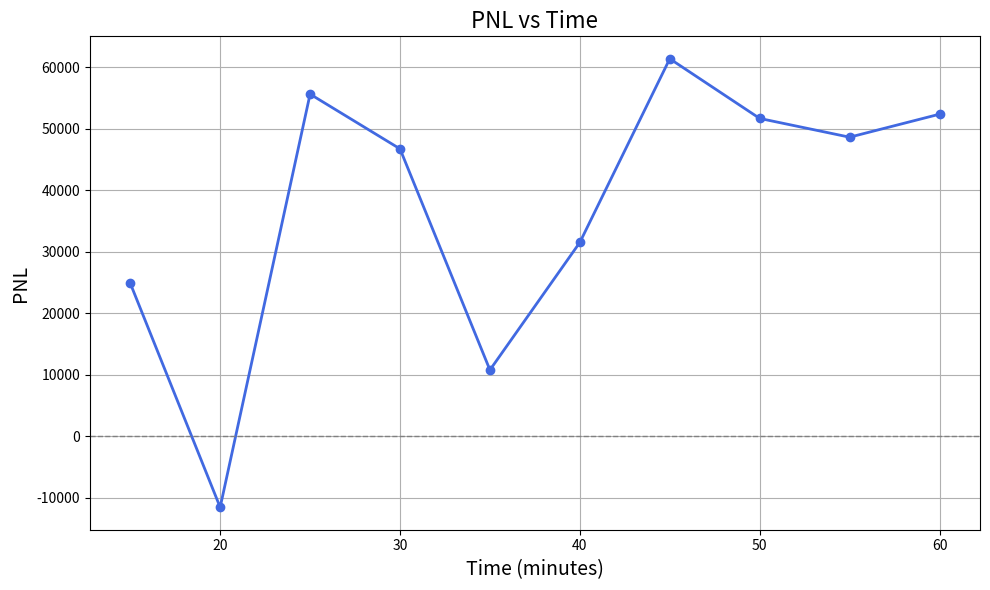

Here is the Python script that generated this plot:
import matplotlib.pyplot as plt

# Time (minutes) and PNL data
time = [15, 20, 25, 30, 35, 40, 45, 50, 55, 60]
pnl = [24881, -11588, 55658, 46748, 10761, 31523, 61412, 51700, 48648, 52392]

# Plotting
plt.figure(figsize=(10, 6))
plt.plot(time, pnl, marker='o', linestyle='-', color='royalblue', linewidth=2)
plt.title("PNL vs Time", fontsize=16)
plt.xlabel("Time (minutes)", fontsize=14)
plt.ylabel("PNL", fontsize=14)
plt.grid(True)
plt.axhline(0, color='gray', linestyle='--', linewidth=1)
plt.tight_layout()

# Save the plot
plt.savefig("pnl_vs_time.png", dpi=300)
plt.show()
